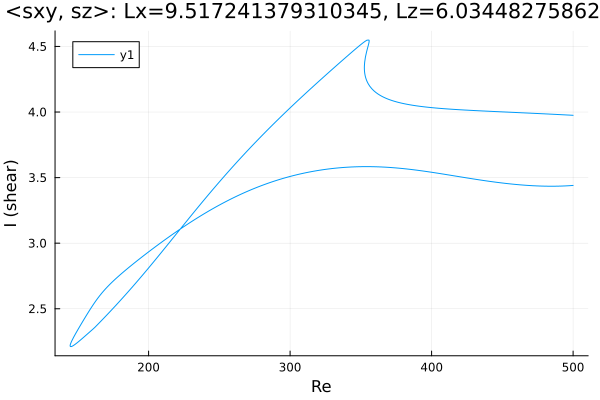

Values plotted in this chart, from the file beside it:
Re, shear
500.0, 3.975
498.9, 3.976
497.5, 3.977
496.1, 3.977
494.7, 3.978
493.2, 3.979
491.8, 3.98
490.4, 3.98
489, 3.981
487.6, 3.982
486.2, 3.983
484.8, 3.984
484, 3.984
482.6, 3.985
481.2, 3.985
479.8, 3.986
478.4, 3.987
477, 3.988
475.6, 3.988
474.1, 3.989
472.7, 3.99
471.3, 3.991
469.9, 3.991
468.5, 3.992
467.1, 3.993
465.7, 3.993
464.2, 3.994
462.8, 3.995
461.4, 3.996
460, 3.996
458.6, 3.997
457.2, 3.998
455.8, 3.998
454.3, 3.999
452.9, 4
451.5, 4
450.1, 4.001
448.7, 4.002
447.3, 4.003
445.9, 4.003
444.4, 4.004
443, 4.005
441.6, 4.005
440.2, 4.006
438.8, 4.007
437.4, 4.008
436, 4.008
434.5, 4.009
433.1, 4.01
431.7, 4.011
430.3, 4.011
428.9, 4.012
427.5, 4.013
426.1, 4.014
424.6, 4.015
423.2, 4.015
421.8, 4.016
420.4, 4.017
419, 4.018
417.6, 4.019
... 604 more rows
